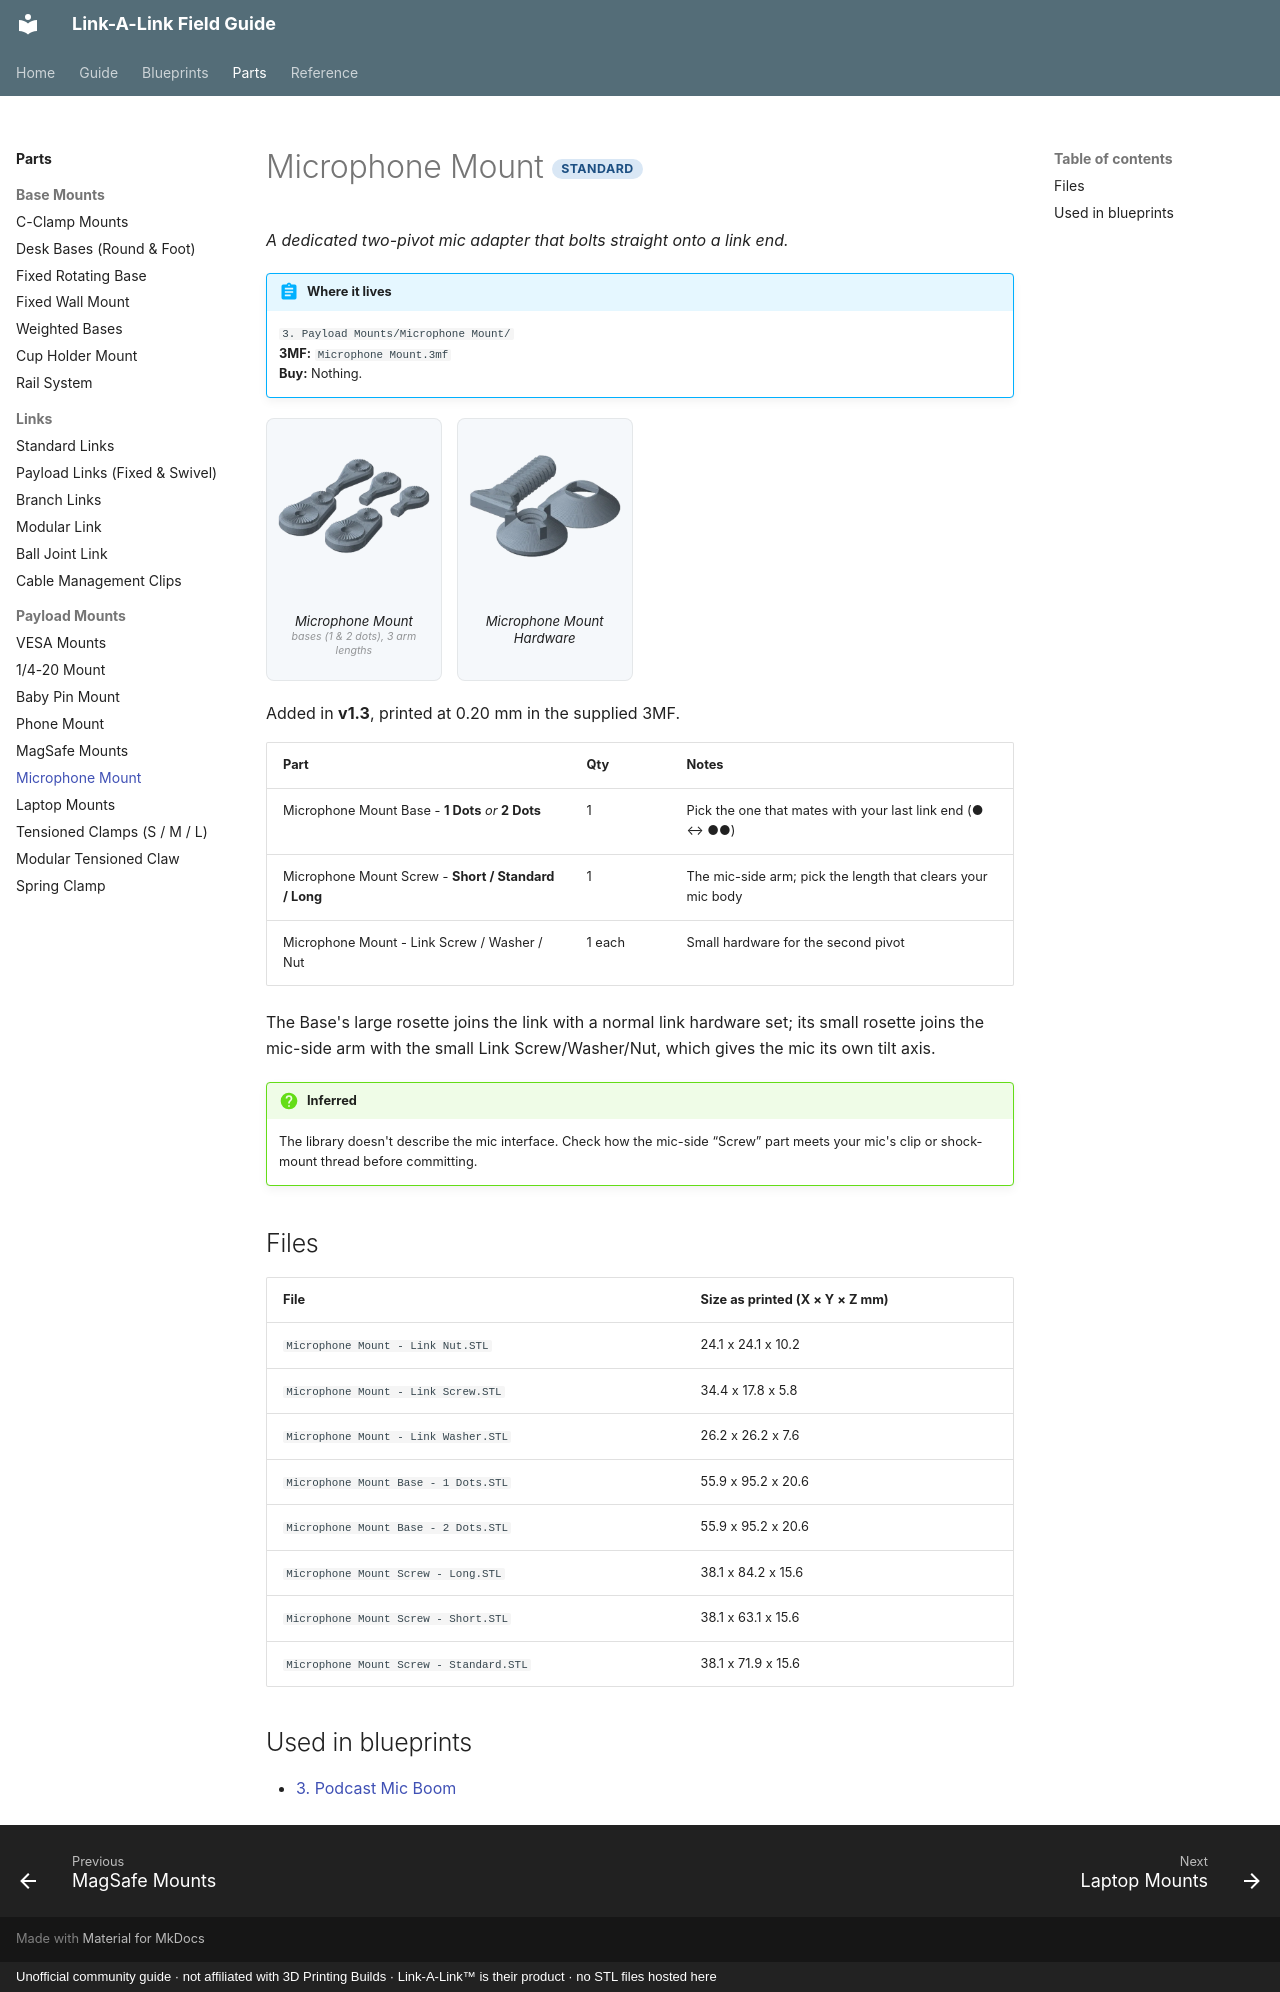

repository: buzzsurfr/linkalink-docs · page: parts/payloads/microphone.html · generator: mkdocs · copyright: Unofficial community guide · not affiliated with 3D Printing Builds · Link-A-Link™ is their product · no STL files hosted here

---
title: "Microphone Mount"
---

# Microphone Mount <span class="tier std">Standard</span>

*A dedicated two-pivot mic adapter that bolts straight onto a link end.*

!!! abstract "Where it lives"
    `3. Payload Mounts/Microphone Mount/`  
    **3MF:** `Microphone Mount.3mf`  
    **Buy:** Nothing.

<div class="plates">
<figure><img src="../../assets/renders/microphone-mount__p1.webp" alt="Microphone Mount" loading="lazy"><figcaption>Microphone Mount<small>bases (1 & 2 dots), 3 arm lengths</small></figcaption></figure>
<figure><img src="../../assets/renders/microphone-mount__p2.webp" alt="Microphone Mount Hardware" loading="lazy"><figcaption>Microphone Mount Hardware</figcaption></figure>
</div>
Added in **v1.3**, printed at 0.20 mm in the supplied 3MF.

| Part | Qty | Notes |
|---|---|---|
| Microphone Mount Base - **1 Dots** *or* **2 Dots** | 1 | Pick the one that mates with your last link end (● ↔ ●●) |
| Microphone Mount Screw - **Short / Standard / Long** | 1 | The mic-side arm; pick the length that clears your mic body |
| Microphone Mount - Link Screw / Washer / Nut | 1 each | Small hardware for the second pivot |

The Base's large rosette joins the link with a normal link hardware set; its small rosette joins the mic-side arm with the small Link Screw/Washer/Nut, which gives the mic its own tilt axis.

!!! question "Inferred"
    The library doesn't describe the mic interface. Check how the mic-side “Screw” part meets your mic's clip or shock-mount thread before committing.

## Files

| File | Size as printed (X × Y × Z mm) |
|---|---|
| `Microphone Mount - Link Nut.STL` | 24.1 x 24.1 x 10.2 |
| `Microphone Mount - Link Screw.STL` | 34.4 x 17.8 x 5.8 |
| `Microphone Mount - Link Washer.STL` | 26.2 x 26.2 x 7.6 |
| `Microphone Mount Base - 1 Dots.STL` | 55.9 x 95.2 x 20.6 |
| `Microphone Mount Base - 2 Dots.STL` | 55.9 x 95.2 x 20.6 |
| `Microphone Mount Screw - Long.STL` | 38.1 x 84.2 x 15.6 |
| `Microphone Mount Screw - Short.STL` | 38.1 x 63.1 x 15.6 |
| `Microphone Mount Screw - Standard.STL` | 38.1 x 71.9 x 15.6 |

## Used in blueprints

* [3. Podcast Mic Boom](../../blueprints/podcast-mic-boom.md)
